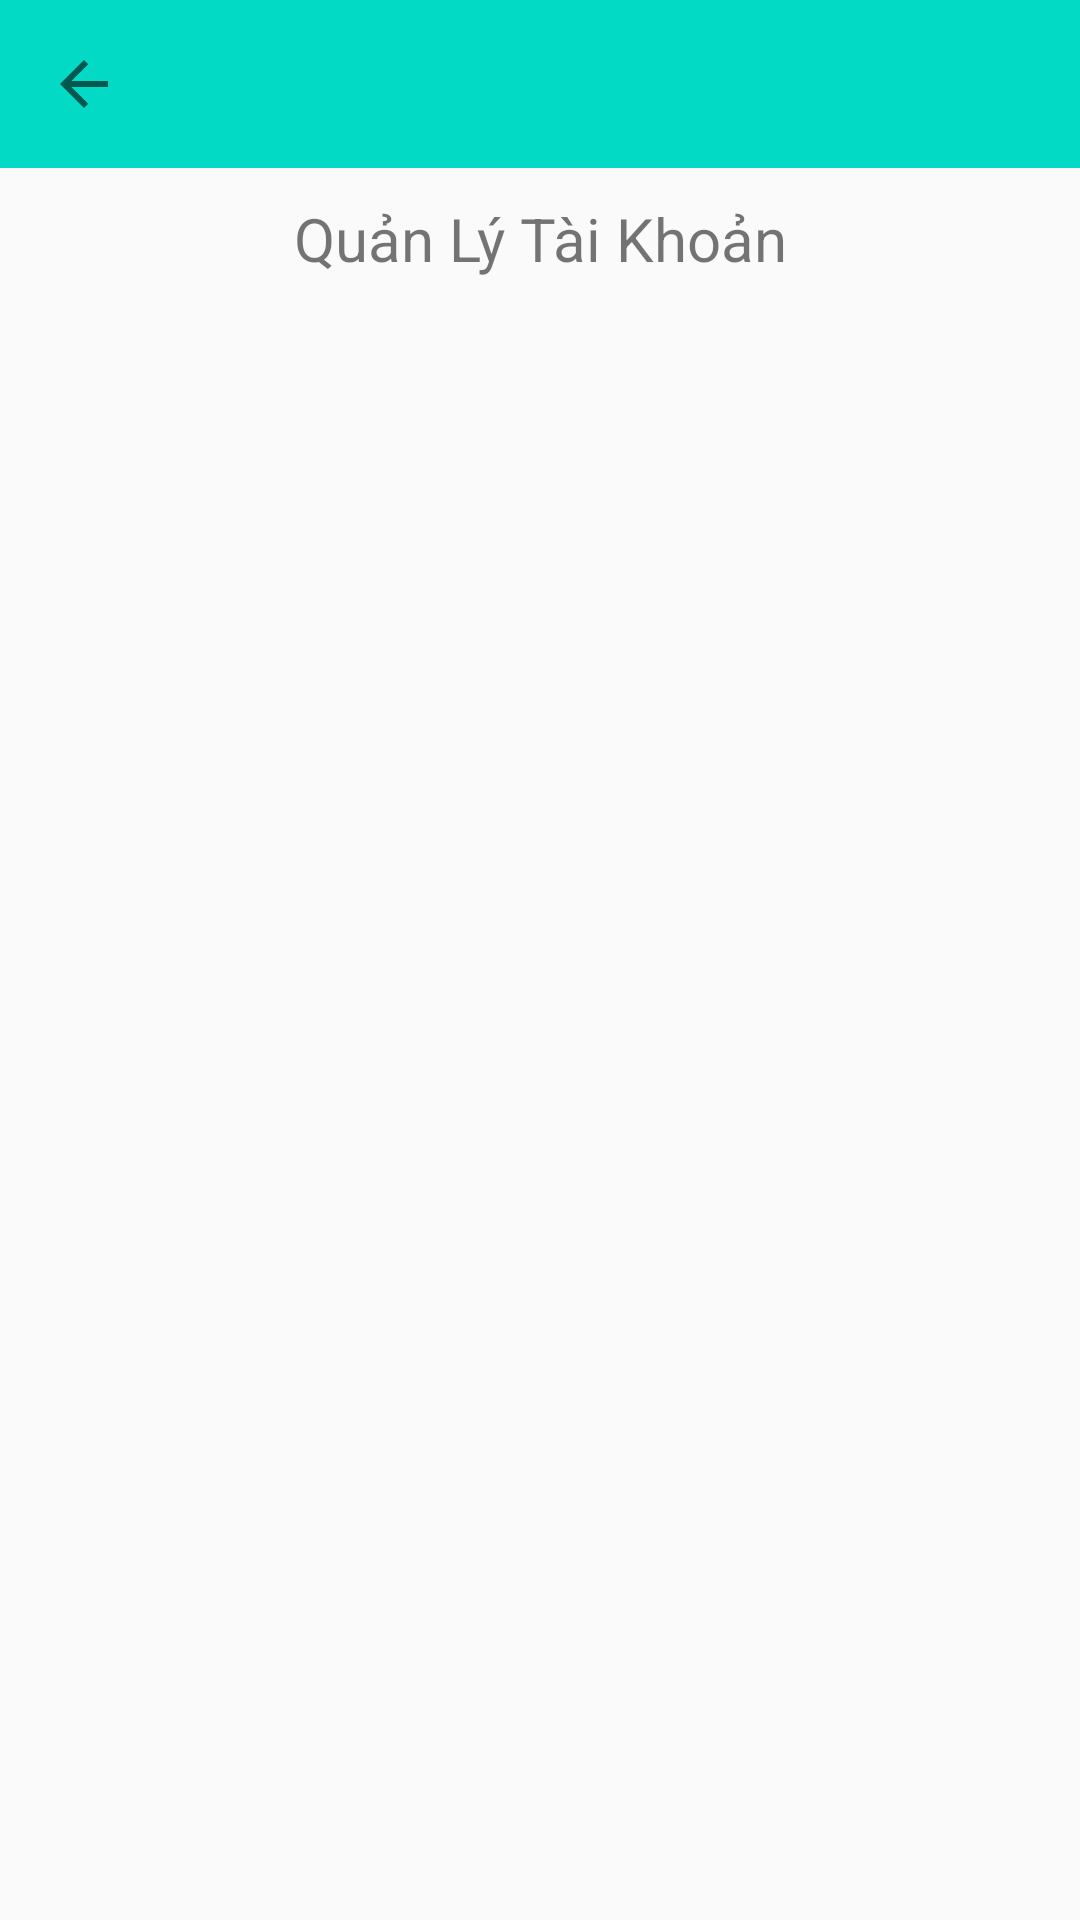

Reconstruct the res/layout file that produces this screen, plus the resources it refers to.
<!-- AndroidManifest.xml: application theme Theme.DoAnChuyenNganh_Nhom5 -->
<!-- res/layout/activity_ql_taikhoan.xml -->
<?xml version="1.0" encoding="utf-8"?>
<LinearLayout xmlns:android="http://schemas.android.com/apk/res/android"
    xmlns:app="http://schemas.android.com/apk/res-auto"
    xmlns:tools="http://schemas.android.com/tools"
    android:layout_width="match_parent"
    android:layout_height="match_parent"
    android:orientation="vertical"
    tools:context=".Admin.QL_Taikhoan">

    <include layout="@layout/toolbar"
        android:layout_width="match_parent"
        android:layout_height="wrap_content"/>

    <TextView
        android:id="@+id/textView"
        android:layout_width="match_parent"
        android:layout_height="wrap_content"
        android:layout_marginTop="10dp"
        android:gravity="center"
        android:text="Quản Lý Tài Khoản"
        android:textSize="20dp"/>


    <androidx.recyclerview.widget.RecyclerView
        android:id="@+id/recV_DanhSachTaikhoan"
        android:layout_width="match_parent"
        android:layout_height="match_parent"
        android:layout_margin="20dp"
        android:layout_marginBottom="1dp"
        app:layout_constraintBottom_toBottomOf="parent"
        app:layout_constraintEnd_toEndOf="parent"
        app:layout_constraintStart_toStartOf="parent"
        app:layout_constraintTop_toBottomOf="@+id/spn_qlvideo" />
</LinearLayout>
<!-- res/layout/toolbar.xml (included above) -->
<?xml version="1.0" encoding="utf-8"?>
<androidx.coordinatorlayout.widget.CoordinatorLayout xmlns:android="http://schemas.android.com/apk/res/android"
    xmlns:app="http://schemas.android.com/apk/res-auto"
    android:layout_width="match_parent"
    android:layout_height="match_parent"
    xmlns:tools="http://schemas.android.com/tools"
    tools:context=".Admin.MainActivity">

    <com.google.android.material.appbar.AppBarLayout
        android:id="@+id/appBarLayout"
        android:layout_width="match_parent"
        android:layout_height="wrap_content"
        android:theme="@style/ThemeOverlay.AppCompat.Light">

        <androidx.appcompat.widget.Toolbar
            android:id="@+id/toolbar"
            android:layout_width="match_parent"
            android:layout_height="wrap_content"
            android:background="@color/teal_200"
            android:elevation="4dp"
            app:layout_anchor="@+id/appBarLayout"
            app:layout_anchorGravity="center"
            app:navigationIcon="?attr/actionModeCloseDrawable">

        </androidx.appcompat.widget.Toolbar>
    </com.google.android.material.appbar.AppBarLayout>
</androidx.coordinatorlayout.widget.CoordinatorLayout>
<!-- resources referenced by this layout -->
<resources>
  <color name="teal_200">#FF03DAC5</color>
  <style name="Theme.DoAnChuyenNganh_Nhom5" parent="Theme.AppCompat.DayNight.NoActionBar">
          
          <item name="colorPrimary">#2181A0</item>
          <item name="colorPrimaryVariant">@color/purple_700</item>
          <item name="colorOnPrimary">@color/white</item>
          
          <item name="colorSecondary">@color/teal_200</item>
          <item name="colorSecondaryVariant">@color/teal_700</item>
          <item name="colorOnSecondary">@color/black</item>
          
          <item name="android:statusBarColor" tools:targetApi="l">?attr/colorPrimaryVariant</item>
          
      </style>
  <color name="purple_700">#FF3700B3</color>
  <color name="white">#FFFFFFFF</color>
  <color name="teal_700">#FF018786</color>
  <color name="black">#FF000000</color>
</resources>
